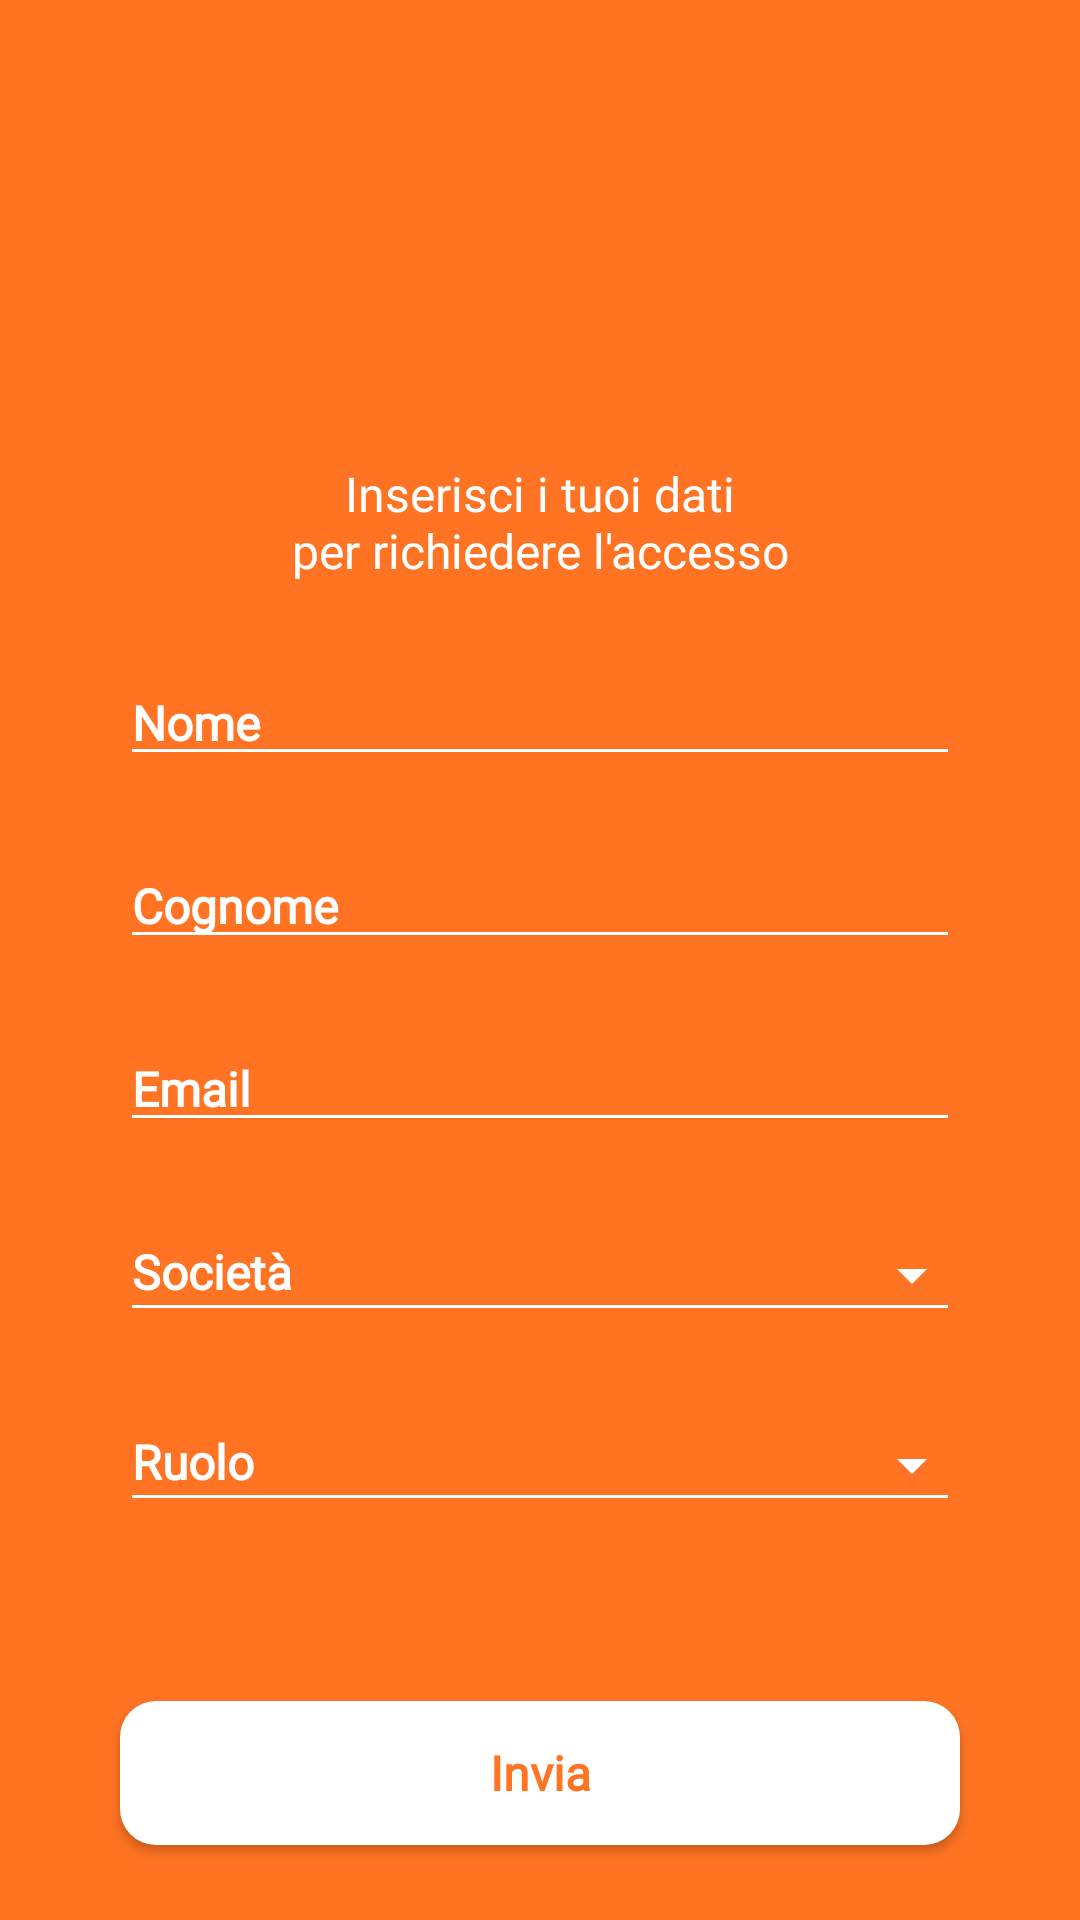

Write the Android layout XML for this screen, with the resource values it uses.
<!-- AndroidManifest.xml: application theme AppTheme -->
<!-- res/layout/activity_login.xml -->
<?xml version="1.0" encoding="utf-8"?>
<androidx.constraintlayout.widget.ConstraintLayout xmlns:android="http://schemas.android.com/apk/res/android"
    xmlns:app="http://schemas.android.com/apk/res-auto"
    xmlns:tools="http://schemas.android.com/tools"
    android:id="@+id/relativeLayout"
    android:layout_width="match_parent"
    android:background="@color/colorAccent"
    android:layout_height="match_parent"
    tools:context=".login.LoginActivity">

    <ImageView
        android:id="@+id/logo"
        android:layout_width="match_parent"
        android:layout_height="0dp"
        app:layout_constraintHeight_percent="0.2"
        android:adjustViewBounds="false"
        android:scaleType="centerCrop"
        android:src="@drawable/login_logo"
        app:layout_constraintLeft_toLeftOf="parent"
        app:layout_constraintRight_toRightOf="parent"
        app:layout_constraintTop_toTopOf="parent" />

    <View
        android:id="@+id/margin1"
        app:layout_constraintStart_toStartOf="parent"
        app:layout_constraintEnd_toEndOf="parent"
        app:layout_constraintTop_toBottomOf="@+id/logo"
        app:layout_constraintBottom_toTopOf="@+id/text1_loginwait_page"
        android:layout_width="0dp"
        android:layout_height="0dp"
        app:layout_constraintHeight_percent="0.04"
       />

    <TextView
        android:id="@+id/text1_loginwait_page"
        android:layout_width="0dp"
        android:layout_height="wrap_content"
        android:textSize="@dimen/login_page_text_small"
        android:gravity="center"
        android:fontFamily="@font/montserrat_regular"
        android:text="@string/loginpage_text"
        android:textColor="@color/colorWhite"
        app:layout_constraintEnd_toEndOf="parent"
        app:layout_constraintStart_toStartOf="parent"
        app:layout_constraintTop_toBottomOf="@+id/margin1" />


    <View
        android:id="@+id/margin2"
        app:layout_constraintStart_toStartOf="parent"
        app:layout_constraintEnd_toEndOf="parent"
        app:layout_constraintTop_toBottomOf="@+id/text1_loginwait_page"
        app:layout_constraintBottom_toTopOf="@+id/et_nome"
        android:layout_width="0dp"
        android:layout_height="0dp"
        app:layout_constraintHeight_percent="0.04"
        />

    <EditText
        android:id="@+id/et_nome"
        android:layout_width="match_parent"
        android:layout_height="wrap_content"
        android:layout_marginStart="@dimen/login_page_inseri_fields_margin_side"
        android:layout_marginEnd="@dimen/login_page_inseri_fields_margin_side"
        android:backgroundTint="@color/colorWhite"
        android:fontFamily="@font/montserrat_regular"
        android:gravity="start"
        android:hint="@string/label_Nome"
        android:inputType="textCapWords"
        android:lines="1"
        android:textColor="@color/colorWhite"
        android:textColorHighlight="@color/colorWhite"
        android:textColorHint="@color/colorWhite"
        android:textCursorDrawable="@drawable/color_cursor"
        android:textSize="@dimen/login_page_text_small"
        android:textStyle="bold"
        app:layout_constraintStart_toStartOf="parent"
        app:layout_constraintTop_toBottomOf="@+id/margin2" />

    <View
        android:id="@+id/margin3"
        app:layout_constraintStart_toStartOf="parent"
        app:layout_constraintEnd_toEndOf="parent"
        app:layout_constraintTop_toBottomOf="@+id/et_nome"
        app:layout_constraintBottom_toTopOf="@+id/et_cognome"
        android:layout_width="0dp"
        android:layout_height="0dp"
        app:layout_constraintHeight_percent="0.035"
        />


    <EditText
        android:id="@+id/et_cognome"
        android:layout_width="match_parent"
        android:layout_height="wrap_content"
        android:backgroundTint="@color/colorWhite"
        android:layout_marginStart="@dimen/login_page_inseri_fields_margin_side"
        android:layout_marginEnd="@dimen/login_page_inseri_fields_margin_side"
        android:fontFamily="@font/montserrat_regular"
        android:gravity="start"
        android:hint="@string/label_CogNome"
        android:inputType="textCapWords"
        android:lines="1"
        android:textColor="@color/colorWhite"
        android:textColorHighlight="@color/colorWhite"
        android:textColorHint="@color/colorWhite"
        android:textCursorDrawable="@drawable/color_cursor"
        android:textSize="@dimen/login_page_text_small"
        android:textStyle="bold"
        app:layout_constraintStart_toStartOf="parent"
        app:layout_constraintTop_toBottomOf="@+id/margin3" />

    <View
        android:id="@+id/margin4"
        app:layout_constraintStart_toStartOf="parent"
        app:layout_constraintEnd_toEndOf="parent"
        app:layout_constraintTop_toBottomOf="@+id/et_cognome"
        app:layout_constraintBottom_toTopOf="@+id/et_email"
        android:layout_width="0dp"
        android:layout_height="0dp"
        app:layout_constraintHeight_percent="0.035"
        />


    <EditText
        android:id="@+id/et_email"
        android:layout_width="match_parent"
        android:layout_height="wrap_content"
        android:backgroundTint="@color/colorWhite"
        android:layout_marginStart="@dimen/login_page_inseri_fields_margin_side"
        android:layout_marginEnd="@dimen/login_page_inseri_fields_margin_side"
        android:fontFamily="@font/montserrat_regular"
        android:gravity="start"
        android:hint="@string/label_email"
        android:inputType="textEmailAddress"
        android:lines="1"
        android:textColor="@color/colorWhite"
        android:textColorHighlight="@color/darkGrey"
        android:textColorHint="@color/colorWhite"
        android:textCursorDrawable="@drawable/color_cursor"
        android:textSize="@dimen/login_page_text_small"
        android:textStyle="bold"
        app:layout_constraintStart_toStartOf="parent"
        app:layout_constraintTop_toBottomOf="@+id/margin4" />

    <View
        android:id="@+id/margin5"
        app:layout_constraintStart_toStartOf="parent"
        app:layout_constraintEnd_toEndOf="parent"
        app:layout_constraintTop_toBottomOf="@+id/et_email"
        app:layout_constraintBottom_toTopOf="@+id/tv_societa"
        android:layout_width="0dp"
        android:layout_height="0dp"
        app:layout_constraintHeight_percent="0.035"
        />

    <TextView
        android:id="@+id/tv_societa"
        android:layout_width="match_parent"
        android:layout_height="wrap_content"
        android:drawableEnd="@drawable/ic_drop_down"
        android:background="?attr/editTextBackground"
        android:layout_marginStart="@dimen/login_page_inseri_fields_margin_side"
        android:backgroundTint="@color/colorWhite"
        android:layout_marginEnd="@dimen/login_page_inseri_fields_margin_side"
        android:fontFamily="@font/montserrat_regular"
        android:gravity="start"
        android:hint="@string/label_Societa"
        android:inputType="number"
        android:lines="1"
        android:textColor="@color/colorWhite"
        android:textColorHighlight="@color/colorWhite"
        android:textColorHint="@color/colorWhite"
        android:textCursorDrawable="@drawable/color_cursor"
        android:textSize="@dimen/login_page_text_small"
        android:textStyle="bold"
        app:layout_constraintStart_toStartOf="parent"
        app:layout_constraintTop_toBottomOf="@+id/margin5" />


    <View
        android:id="@+id/margin6"
        app:layout_constraintStart_toStartOf="parent"
        app:layout_constraintEnd_toEndOf="parent"
        app:layout_constraintTop_toBottomOf="@+id/tv_societa"
        app:layout_constraintBottom_toTopOf="@+id/tv_ruolo"
        android:layout_width="0dp"
        android:layout_height="0dp"
        app:layout_constraintHeight_percent="0.035"
        />

    <TextView
        android:id="@+id/tv_ruolo"
        android:layout_width="match_parent"
        android:layout_height="wrap_content"
        android:drawableEnd="@drawable/ic_drop_down"
        android:background="?attr/editTextBackground"
        android:layout_marginStart="@dimen/login_page_inseri_fields_margin_side"
        android:backgroundTint="@color/colorWhite"
        android:layout_marginEnd="@dimen/login_page_inseri_fields_margin_side"
        android:fontFamily="@font/montserrat_regular"
        android:gravity="start"
        android:hint="@string/label_Ruolo"
        android:inputType="number"
        android:lines="1"
        android:textColor="@color/colorWhite"
        android:textColorHighlight="@color/colorWhite"
        android:textColorHint="@color/colorWhite"
        android:textCursorDrawable="@drawable/color_cursor"
        android:textSize="@dimen/login_page_text_small"
        android:textStyle="bold"
        app:layout_constraintStart_toStartOf="parent"
        app:layout_constraintTop_toBottomOf="@+id/margin6" />


    <Button
        android:id="@+id/btn_login"
        android:layout_width="match_parent"
        android:layout_height="wrap_content"
        android:background="@drawable/shape_white_button"
        android:fontFamily="@font/montserrat_semibold"
        android:textAlignment="center"
        android:padding="10dp"
        android:text="@string/label_Invia"
        android:layout_marginStart="@dimen/login_page_inseri_fields_margin_side"
        android:layout_marginEnd="@dimen/login_page_inseri_fields_margin_side"
        android:textAllCaps="false"
        android:textColor="@color/colorAccent"
        android:textSize="@dimen/login_page_text_small"
        android:textStyle="bold"
        app:layout_constraintLeft_toLeftOf="parent"
        app:layout_constraintRight_toRightOf="parent"
        android:layout_marginBottom="25dp"
        app:layout_constraintBottom_toBottomOf="parent" />


</androidx.constraintlayout.widget.ConstraintLayout>
<!-- resources referenced by this layout -->
<resources>
  <color name="colorAccent">#ff7323</color>
  <color name="colorWhite">#FFFFFF</color>
  <color name="darkGrey">#494a56</color>
  <dimen name="login_page_inseri_fields_margin_side">40dp</dimen>
  <dimen name="login_page_text_small">16dp</dimen>
  <!-- drawable ic_drop_down (drawable) -->
  <vector xmlns:android="http://schemas.android.com/apk/res/android"
      android:width="24dp"
      android:height="24dp"
      android:viewportWidth="24.0"
      android:viewportHeight="24.0">
      <path
          android:fillColor="@color/colorWhite"
          android:pathData="M7,10l5,5 5,-5z"/>
  </vector>
  <!-- drawable shape_white_button (drawable) -->
  <?xml version="1.0" encoding="utf-8"?>
  <shape xmlns:android="http://schemas.android.com/apk/res/android">
              <solid android:color="@color/colorWhite" />
  
              <corners android:radius="12dp"/>
          </shape>
  <string name="label_CogNome">Cognome</string>
  <string name="label_Invia">Invia</string>
  <string name="label_Nome">Nome</string>
  <string name="label_Ruolo">Ruolo</string>
  <string name="label_Societa">Società</string>
  <string name="label_email">Email</string>
  <string name="loginpage_text">Inserisci i tuoi dati\nper richiedere l\'accesso</string>
  <style name="AppTheme" parent="Theme.AppCompat.DayNight.NoActionBar">
          
          <item name="android:windowDisablePreview">true</item>
          <item name="android:windowContentTransitions">true</item>
          <item name="android:windowLightStatusBar">false</item>
          <item name="android:isLightTheme">false</item>
          <item name="colorPrimary">@color/colorAccent</item>
          <item name="colorPrimaryDark">@color/colorAccent</item>
          <item name="colorAccent">@color/darkGrey</item>
      </style>
</resources>
